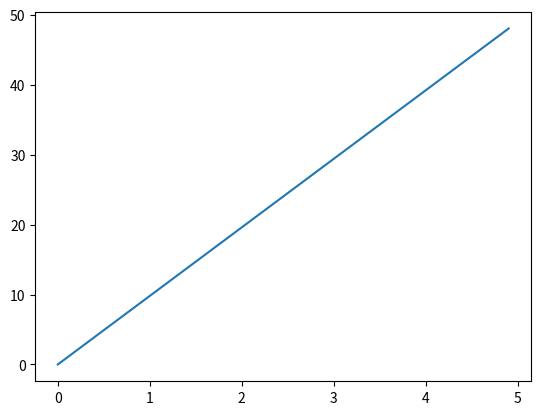

This figure's Python source:
import numpy as np 
import matplotlib.pyplot as plt 


def glbb(waktu,kecepatan_awal,percepatan):
	t=np.arange(0,waktu,0.1)
	vt=kecepatan_awal+percepatan*t
	return t,vt

x,y=glbb(5,0,9.8)
plt.plot(x,y)
plt.show()